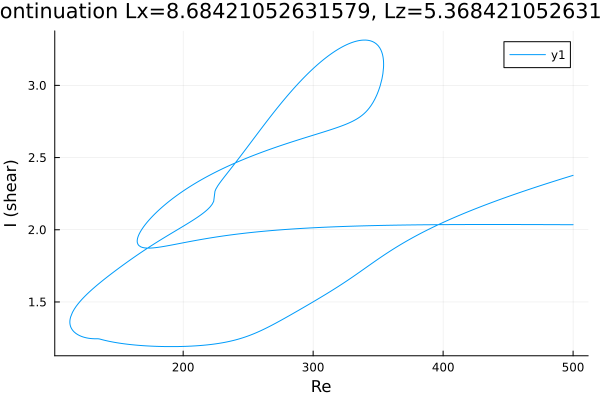

The data file committed next to this chart (first rows):
Re, shear
500.0, 2.377
499.4, 2.375
498, 2.371
496.6, 2.368
495.2, 2.364
493.8, 2.36
492.4, 2.356
490.9, 2.352
489.5, 2.348
488.1, 2.344
486.7, 2.34
485.3, 2.336
483.9, 2.332
482.5, 2.328
481, 2.324
479.6, 2.32
478.2, 2.315
476.8, 2.311
475.4, 2.307
474, 2.303
472.6, 2.299
471.1, 2.295
469.7, 2.291
468.3, 2.286
466.9, 2.282
465.5, 2.278
464.1, 2.274
462.7, 2.269
461.2, 2.265
459.8, 2.261
458.4, 2.256
457, 2.252
455.6, 2.247
454.2, 2.243
452.8, 2.239
451.3, 2.234
449.9, 2.23
448.5, 2.225
447.1, 2.221
445.7, 2.216
444.3, 2.211
442.9, 2.207
441.4, 2.202
440, 2.197
438.6, 2.193
437.2, 2.188
435.8, 2.183
434.4, 2.179
433, 2.174
431.5, 2.169
430.1, 2.164
428.7, 2.159
427.3, 2.154
425.9, 2.149
424.5, 2.144
423.1, 2.139
421.6, 2.134
420.2, 2.129
418.8, 2.124
417.4, 2.118
... 921 more rows
